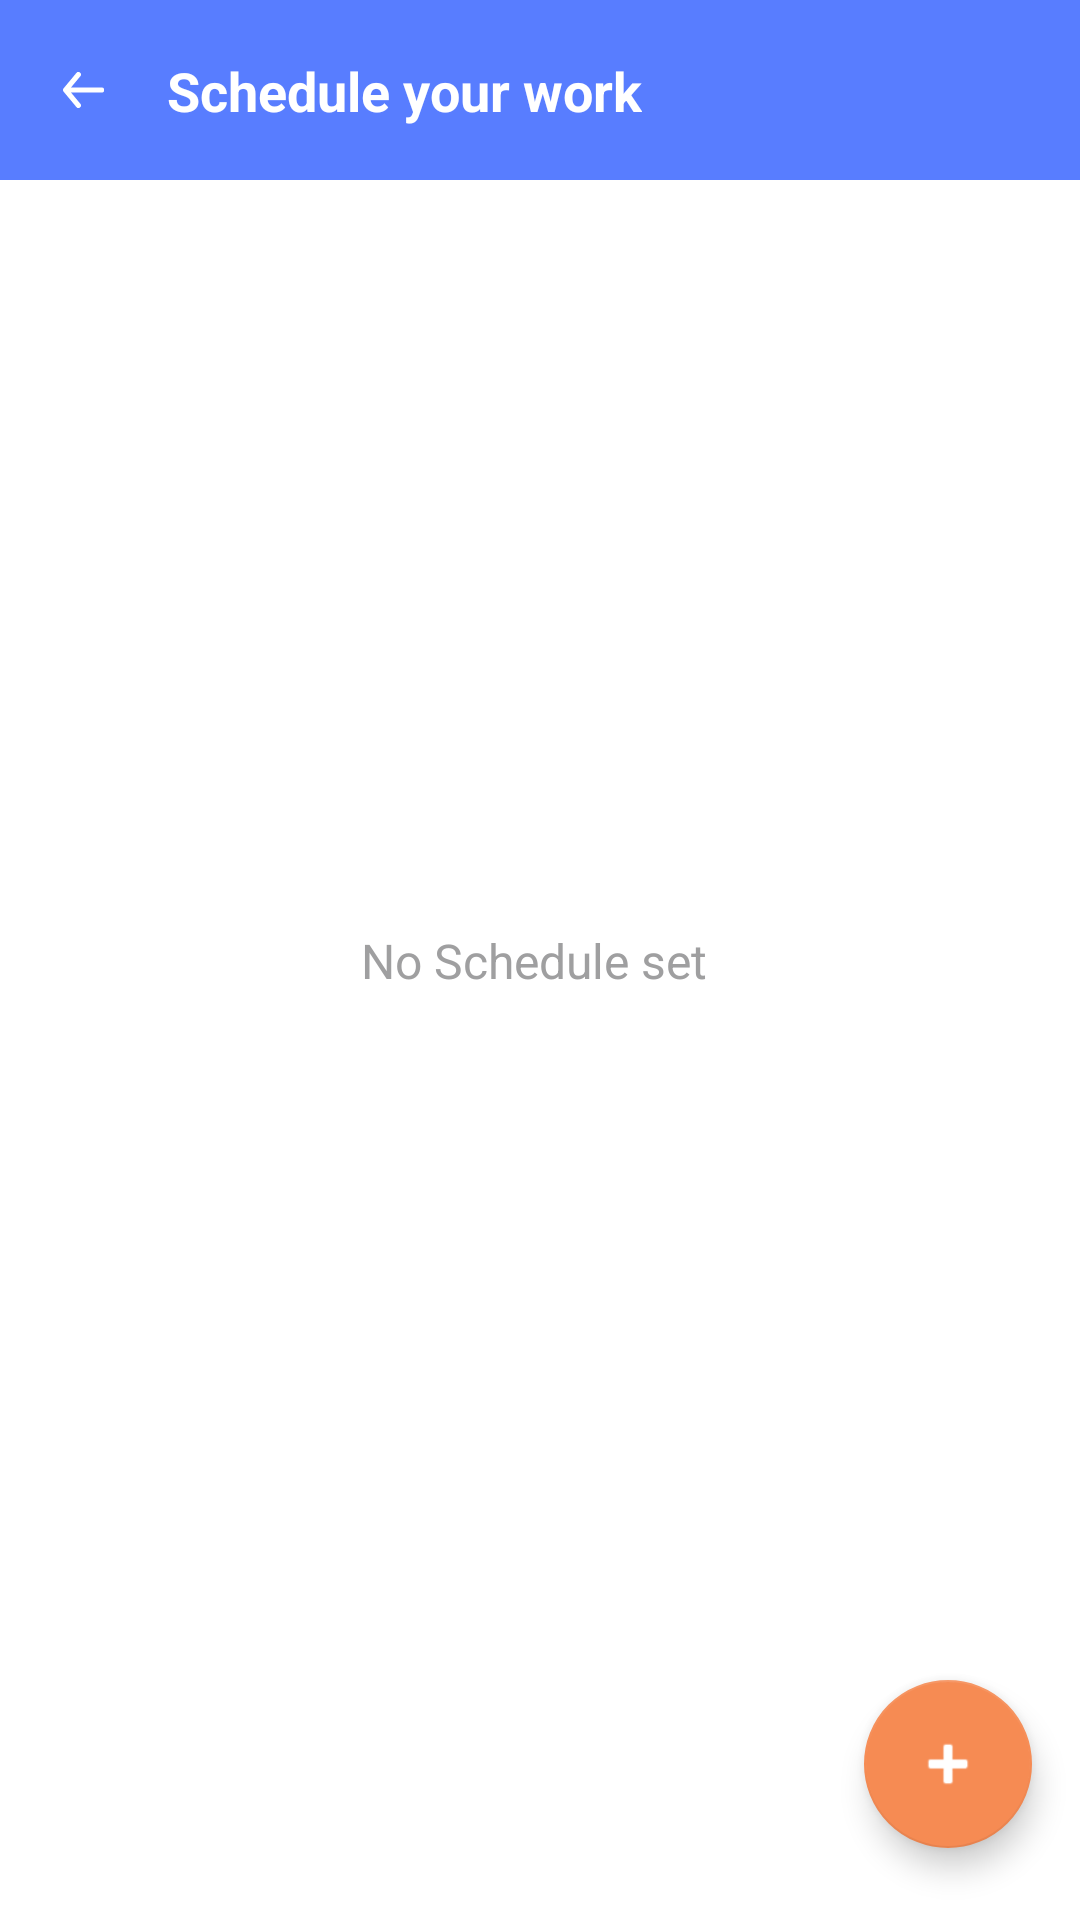

Android layout source for this screen:
<!-- AndroidManifest.xml: application theme Theme.StudyShechdular -->
<!-- res/layout/activity_scheduler.xml -->
<?xml version="1.0" encoding="utf-8"?>
<androidx.constraintlayout.widget.ConstraintLayout xmlns:android="http://schemas.android.com/apk/res/android"
    xmlns:app="http://schemas.android.com/apk/res-auto"
    xmlns:tools="http://schemas.android.com/tools"
    android:layout_width="match_parent"
    android:layout_height="match_parent"
    tools:context=".ui.SchedulerActivity">

    <androidx.constraintlayout.widget.ConstraintLayout
        android:id="@+id/constraintLayout3"
        android:layout_width="match_parent"
        android:layout_height="60dp"
        android:background="@color/lightBlue"
        app:layout_constraintEnd_toEndOf="parent"
        app:layout_constraintStart_toStartOf="parent"
        app:layout_constraintTop_toTopOf="parent">

        <ImageView
            android:id="@+id/back_schedule"
            android:layout_width="wrap_content"
            android:layout_height="wrap_content"
            android:padding="5dp"
            android:layout_marginStart="16dp"
            app:layout_constraintBottom_toBottomOf="parent"
            app:layout_constraintEnd_toEndOf="parent"
            app:layout_constraintHorizontal_bias="0.0"
            app:layout_constraintStart_toStartOf="parent"
            app:layout_constraintTop_toTopOf="parent"
            app:srcCompat="@drawable/back" />

        <TextView
            android:id="@+id/textView2"
            android:layout_width="wrap_content"
            android:layout_height="wrap_content"
            android:layout_marginStart="16dp"
            android:textColor="@color/white"
            android:textSize="18sp"
            android:textStyle="bold"
            android:text="Schedule your work"
            app:layout_constraintBottom_toBottomOf="@+id/back_schedule"
            app:layout_constraintStart_toEndOf="@+id/back_schedule"
            app:layout_constraintTop_toTopOf="@+id/back_schedule" />
    </androidx.constraintlayout.widget.ConstraintLayout>

    <androidx.recyclerview.widget.RecyclerView
        android:id="@+id/scheduleListView"
        android:layout_width="match_parent"
        android:layout_height="0dp"
        android:layout_marginTop="12dp"
        android:layout_marginStart="8dp"
        android:layout_marginEnd="8dp"
        app:layout_constraintBottom_toBottomOf="parent"
        app:layout_constraintEnd_toEndOf="parent"
        app:layout_constraintStart_toStartOf="parent"
        app:layout_constraintTop_toBottomOf="@+id/constraintLayout3" />


    <com.google.android.material.floatingactionbutton.FloatingActionButton
        android:id="@+id/fab"
        android:layout_width="wrap_content"
        android:layout_height="wrap_content"
        android:layout_marginEnd="16dp"
        android:layout_marginBottom="24dp"
        android:clickable="true"
        app:layout_constraintBottom_toBottomOf="parent"
        app:layout_constraintEnd_toEndOf="parent"
        app:layout_constraintHorizontal_bias="1.0"
        app:layout_constraintStart_toStartOf="parent"
        app:layout_constraintTop_toTopOf="parent"
        app:layout_constraintVertical_bias="1.0"
        app:srcCompat="@android:drawable/ic_input_add" />

    <TextView
        android:id="@+id/no_sc_found"
        android:layout_width="wrap_content"
        android:layout_height="wrap_content"
        android:text="No Schedule set "
        android:textColor="@color/dark_txt_2"
        android:textSize="16sp"
        app:layout_constraintBottom_toBottomOf="parent"
        app:layout_constraintEnd_toEndOf="parent"
        app:layout_constraintStart_toStartOf="parent"
        app:layout_constraintTop_toTopOf="parent" />
</androidx.constraintlayout.widget.ConstraintLayout>
<!-- resources referenced by this layout -->
<resources>
  <color name="dark_txt_2">#9f9fa0</color>
  <color name="lightBlue">#587dff</color>
  <color name="white">#FFFFFFFF</color>
  <!-- drawable back (drawable) -->
  <vector xmlns:android="http://schemas.android.com/apk/res/android"
      android:width="13.634dp"
      android:height="11.931dp"
      android:viewportWidth="13.634"
      android:viewportHeight="11.931">
    <path
        android:pathData="M12.782,5.114L2.676,5.114l3.093,-3.713a0.853,0.853 0,0 0,-1.312 -1.091L0.2,5.421a1.021,1.021 0,0 0,-0.077 0.128,0.108 0.108,0 0,1 -0.06,0.111 0.852,0.852 0,0 0,-0.06 0.307,0.852 0.852,0 0,0 0.06,0.307 0.108,0.108 0,0 0,0.06 0.111,1.021 1.021,0 0,0 0.077,0.128l4.261,5.113a0.853,0.853 0,0 0,1.314 -1.089l-3.093,-3.715h10.1a0.852,0.852 0,1 0,0 -1.7z"
        android:fillColor="#fff"
        android:fillType="evenOdd"/>
  </vector>
  <style name="Theme.StudyShechdular" parent="Theme.MaterialComponents.DayNight.NoActionBar">
          
          <item name="colorPrimary">@color/lightBlue</item>
          <item name="colorPrimaryVariant">@color/lightBlue</item>
          <item name="colorOnPrimary">@color/white</item>
          
          <item name="colorSecondary">@color/teal_200</item>
          <item name="colorSecondaryVariant">@color/teal_700</item>
          <item name="colorOnSecondary">@color/white</item>
          
          <item name="android:statusBarColor" tools:targetApi="l">?attr/colorPrimaryVariant</item>
          
      </style>
  <color name="teal_200">#f68b53</color>
  <color name="teal_700">#FF018786</color>
</resources>
